Labelled photos from "pic", an image-classification folder in RobinWenqian/Inceptionv3-pytorch-image-classification. The possible labels are: bush, car, grass, ground.

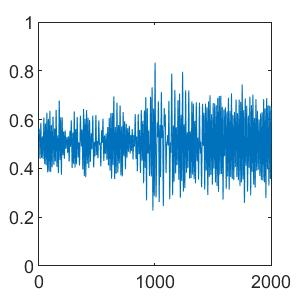
Label: grass

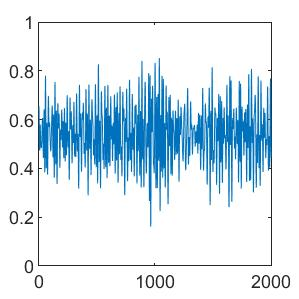
Label: bush

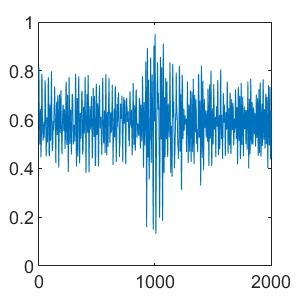
Label: car

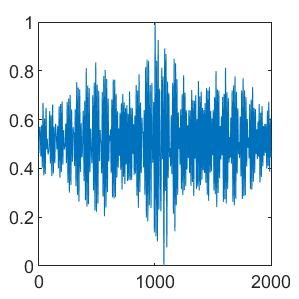
Label: ground

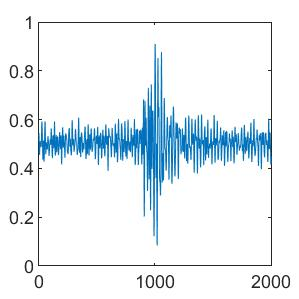
Label: ground

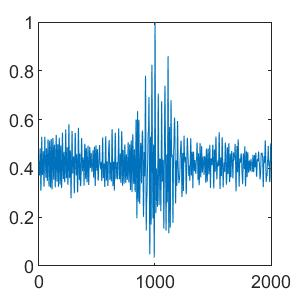
Label: car
